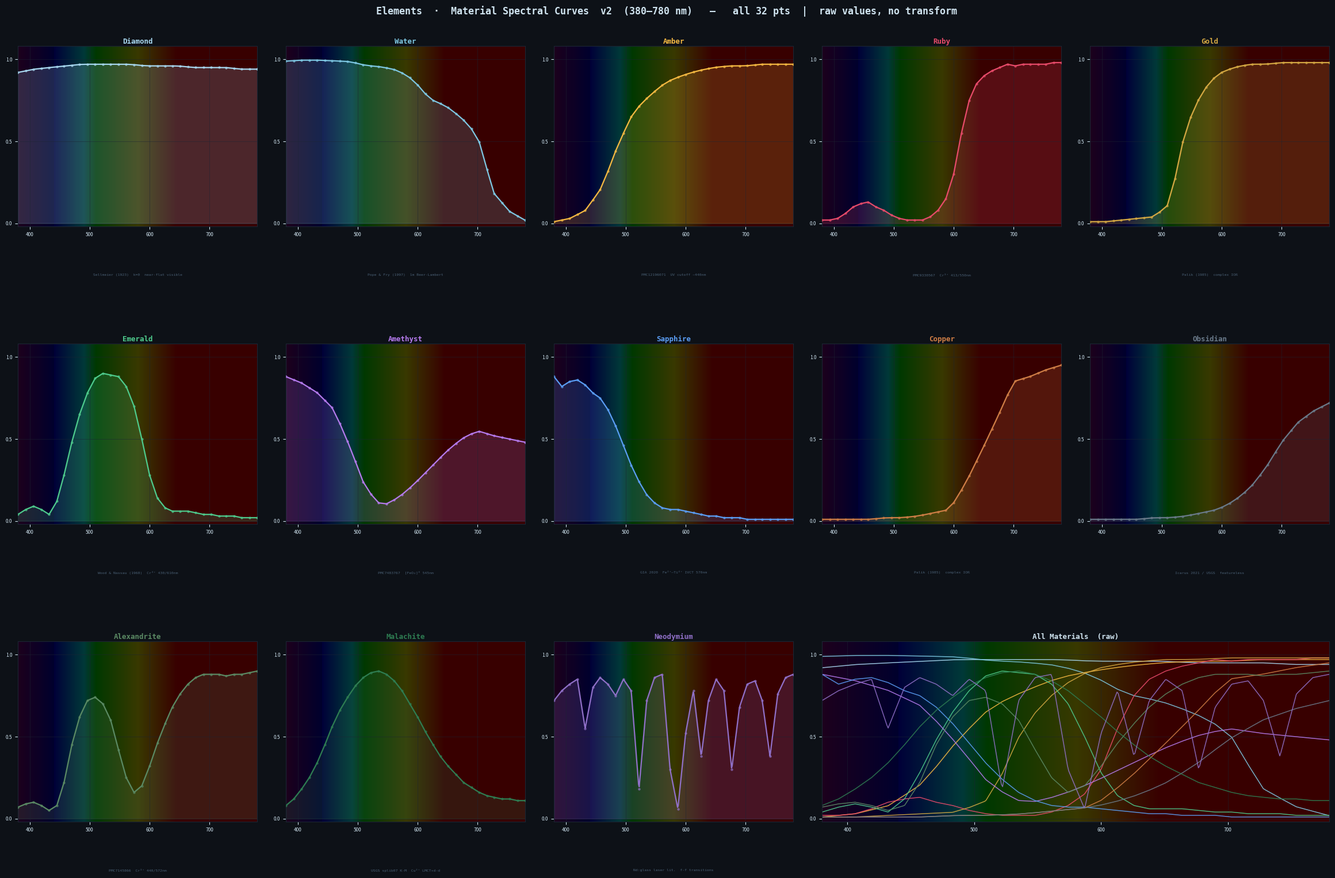

The matplotlib source for this figure: (Note: this script raises an exception after producing the figure.)
"""
Elements — Material Spectral Curves v2
All materials at 32 sample points, raw values (no contrast transform).
"""

import numpy as np
import matplotlib
matplotlib.use('Agg')
import matplotlib.pyplot as plt
import matplotlib.gridspec as gridspec

BG       = '#0d1117'
PANEL_BG = '#111820'
GRID_COL = '#1c2534'
TEXT_COL = '#d0e4f0'
DIM_COL  = '#4a6075'

ACCENT = {
    'Diamond':    '#a8d8f0',
    'Water':      '#7ec8e3',
    'Amber':      '#f5b942',
    'Ruby':       '#e84b6a',
    'Gold':       '#d4a843',
    'Emerald':    '#4ecb8d',
    'Amethyst':   '#b57bee',
    'Sapphire':   '#5b9ef5',
    'Copper':     '#cf7e46',
    'Obsidian':   '#6a7a8a',
    'Alexandrite':'#5b8a64',
    'Malachite':  '#2e7d52',
    'Neodymium':  '#9070c8',
}

WL16 = np.array([380,407,433,460,487,513,540,567,593,620,647,673,700,727,753,780],dtype=float)
WL32 = np.array([380,393,406,419,432,445,457,470,483,496,509,522,535,548,561,574,
                 587,600,613,626,638,651,664,677,690,703,716,728,741,754,767,780],dtype=float)

def up32(wl_in, T_in):
    """Upsample any curve to WL32 via linear interpolation."""
    return np.interp(WL32, wl_in, T_in)

# ── Raw 16-point data for simple materials ────────────────────────────────────
T16 = {
    'Diamond': np.array([0.92,0.94,0.95,0.96,0.97,0.97,0.97,0.97,0.96,0.96,0.96,0.95,0.95,0.95,0.94,0.94]),
    'Water':   np.array([0.989,0.995,0.995,0.991,0.986,0.963,0.954,0.933,0.874,0.759,0.716,0.645,0.535,0.186,0.074,0.018]),
    'Amber':   np.array([0.01,0.03,0.08,0.22,0.48,0.68,0.78,0.86,0.90,0.93,0.95,0.96,0.96,0.97,0.97,0.97]),
    'Gold':    np.array([0.01,0.01,0.02,0.03,0.04,0.12,0.58,0.80,0.91,0.95,0.97,0.97,0.98,0.98,0.98,0.98]),
    'Amethyst':np.array([0.88,0.84,0.78,0.68,0.45,0.20,0.09,0.14,0.22,0.32,0.42,0.50,0.55,0.52,0.50,0.48]),
    'Copper':  np.array([0.01,0.01,0.01,0.01,0.02,0.02,0.03,0.05,0.07,0.23,0.43,0.63,0.85,0.88,0.92,0.95]),
    'Obsidian':np.array([0.01,0.01,0.01,0.01,0.02,0.02,0.03,0.05,0.07,0.12,0.20,0.32,0.48,0.60,0.67,0.72]),
}

# ── All materials: 32-point transmission curves ───────────────────────────────
materials = {
    'Diamond': {
        'T': up32(WL16, T16['Diamond']),
        'src': 'Sellmeier (1923)  k≈0  near-flat visible',
    },
    'Water': {
        'T': up32(WL16, T16['Water']),
        'src': 'Pope & Fry (1997)  1m Beer-Lambert',
    },
    'Amber': {
        'T': up32(WL16, T16['Amber']),
        'src': 'PMC12196071  UV cutoff ~440nm',
    },
    'Ruby': {
        'T': np.array([0.02,0.02,0.03,0.06,0.10,0.12,0.13,0.10,0.08,0.05,0.03,0.02,0.02,0.02,0.04,0.08,
                       0.15,0.30,0.55,0.75,0.85,0.90,0.93,0.95,0.97,0.96,0.97,0.97,0.97,0.97,0.98,0.98]),
        'src': 'PMC9330567  Cr³⁺ 413/550nm',
    },
    'Gold': {
        'T': up32(WL16, T16['Gold']),
        'src': 'Palik (1985)  complex IOR',
    },
    'Emerald': {
        'T': np.array([0.04,0.07,0.09,0.07,0.04,0.12,0.28,0.48,0.65,0.78,0.87,0.90,0.89,0.88,0.82,0.70,
                       0.50,0.28,0.14,0.08,0.06,0.06,0.06,0.05,0.04,0.04,0.03,0.03,0.03,0.02,0.02,0.02]),
        'src': 'Wood & Nassau (1968)  Cr³⁺ 430/610nm',
    },
    'Amethyst': {
        'T': up32(WL16, T16['Amethyst']),
        'src': 'PMC7483767  [FeO₄]⁰ 545nm',
    },
    'Sapphire': {
        'T': np.array([0.88,0.82,0.85,0.86,0.83,0.78,0.75,0.68,0.58,0.46,0.34,0.24,0.16,0.11,0.08,0.07,
                       0.07,0.06,0.05,0.04,0.03,0.03,0.02,0.02,0.02,0.01,0.01,0.01,0.01,0.01,0.01,0.01]),
        'src': 'GIA 2020  Fe²⁺–Ti⁴⁺ IVCT 570nm',
    },
    'Copper': {
        'T': up32(WL16, T16['Copper']),
        'src': 'Palik (1985)  complex IOR',
    },
    'Obsidian': {
        'T': up32(WL16, T16['Obsidian']),
        'src': 'Icarus 2021 / USGS  featureless',
    },
    'Alexandrite': {
        'T': np.array([0.07,0.09,0.10,0.08,0.05,0.08,0.22,0.45,0.62,0.72,0.74,0.70,0.60,0.42,0.25,0.16,
                       0.20,0.32,0.46,0.58,0.68,0.76,0.82,0.86,0.88,0.88,0.88,0.87,0.88,0.88,0.89,0.90]),
        'src': 'PMC7145866  Cr³⁺ 440/572nm',
    },
    'Malachite': {
        'T': np.array([0.08,0.12,0.18,0.25,0.34,0.45,0.56,0.66,0.74,0.81,0.86,0.89,0.90,0.88,0.84,0.78,
                       0.70,0.62,0.53,0.45,0.38,0.32,0.27,0.22,0.19,0.16,0.14,0.13,0.12,0.12,0.11,0.11]),
        'src': 'USGS splib07 K-M  Cu²⁺ LMCT+d-d',
    },
    'Neodymium': {
        'T': np.array([0.72,0.78,0.82,0.85,0.55,0.80,0.86,0.82,0.75,0.85,0.78,0.18,0.72,0.86,0.88,0.30,
                       0.06,0.52,0.78,0.38,0.72,0.85,0.78,0.30,0.68,0.82,0.84,0.72,0.38,0.76,0.86,0.88]),
        'src': 'Nd:glass laser lit.  f-f transitions',
    },
}

ORDER = ['Diamond','Water','Amber','Ruby','Gold',
         'Emerald','Amethyst','Sapphire','Copper','Obsidian',
         'Alexandrite','Malachite','Neodymium']

WL_PLOT = np.linspace(380, 780, 400)

def wl_to_rgb(wl):
    if   wl < 380: return (0.3,0.0,0.3)
    elif wl < 440: t=(wl-380)/60;  return (0.5*(1-t), 0,    0.5+0.3*t)
    elif wl < 490: t=(wl-440)/50;  return (0,          t,   1.0)
    elif wl < 510: t=(wl-490)/20;  return (0,          1.0, 1-t)
    elif wl < 580: t=(wl-510)/70;  return (t,          1.0, 0)
    elif wl < 645: t=(wl-580)/65;  return (1.0,        1-t, 0)
    else:          t=min((wl-645)/135,1); return (1.0,  0,   0)

def draw_bg(ax):
    for i in range(len(WL_PLOT)-1):
        r,g,b = wl_to_rgb(WL_PLOT[i])
        ax.axvspan(WL_PLOT[i], WL_PLOT[i+1],
                   color=(r*0.22, g*0.22, b*0.22), linewidth=0)

fig = plt.figure(figsize=(24, 15), facecolor=BG)
fig.text(0.5, 0.987,
         'Elements  ·  Material Spectral Curves  v2  (380–780 nm)'
         '   —   all 32 pts  |  raw values, no transform',
         ha='center', va='top', color=TEXT_COL,
         fontsize=12, fontweight='bold', fontfamily='monospace')

gs = gridspec.GridSpec(3, 5, figure=fig,
                       hspace=0.65, wspace=0.12,
                       left=0.03, right=0.98, top=0.94, bottom=0.04)

panel_pos = [(r,c) for r in range(3) for c in range(5) if not (r==2 and c>=3)]
axes = [fig.add_subplot(gs[r,c]) for r,c in panel_pos]
ax_all = fig.add_subplot(gs[2, 3:5])

for idx, name in enumerate(ORDER):
    ax  = axes[idx]
    mat = materials[name]
    col = ACCENT[name]

    T_raw = np.array(mat['T'])
    T_i   = np.interp(WL_PLOT, WL32, T_raw)

    draw_bg(ax)
    ax.fill_between(WL_PLOT, T_i, alpha=0.18, color=col)
    ax.plot(WL_PLOT, T_i, color=col, linewidth=1.6)
    ax.scatter(WL32, T_raw, color=col, s=5, zorder=5, alpha=0.6)

    ax.set_facecolor(PANEL_BG)
    ax.set_xlim(380,780); ax.set_ylim(-0.02,1.08)
    ax.set_xticks([400,500,600,700]); ax.set_yticks([0,0.5,1])
    ax.tick_params(colors=TEXT_COL, labelsize=6)
    for sp in ax.spines.values(): sp.set_color(GRID_COL)
    ax.grid(True, color=GRID_COL, linewidth=0.5, alpha=0.7)
    ax.set_title(name, color=col, fontsize=9, fontweight='bold',
                 fontfamily='monospace', pad=3)
    ax.text(0.5, -0.26, mat['src'], transform=ax.transAxes,
            ha='center', va='top', fontsize=4.6, color=DIM_COL,
            fontfamily='monospace')

# All Materials overview
draw_bg(ax_all)
for name in ORDER:
    T_i = np.interp(WL_PLOT, WL32, np.array(materials[name]['T']))
    ax_all.plot(WL_PLOT, T_i, color=ACCENT[name], linewidth=1.1, alpha=0.88)
ax_all.set_facecolor(PANEL_BG)
ax_all.set_xlim(380,780); ax_all.set_ylim(-0.02,1.08)
ax_all.set_xticks([400,500,600,700]); ax_all.set_yticks([0,0.5,1])
ax_all.tick_params(colors=TEXT_COL, labelsize=6)
for sp in ax_all.spines.values(): sp.set_color(GRID_COL)
ax_all.grid(True, color=GRID_COL, linewidth=0.5, alpha=0.7)
ax_all.set_title('All Materials  (raw)', color=TEXT_COL,
                  fontsize=9, fontweight='bold', fontfamily='monospace', pad=3)

OUT = '/Users/matiasderose/Documents/JUCE_Projects/Elements/elements_spectra_v2.png'
plt.savefig(OUT, dpi=150, bbox_inches='tight', facecolor=BG)
plt.close()
print(f"Saved: {OUT}")
